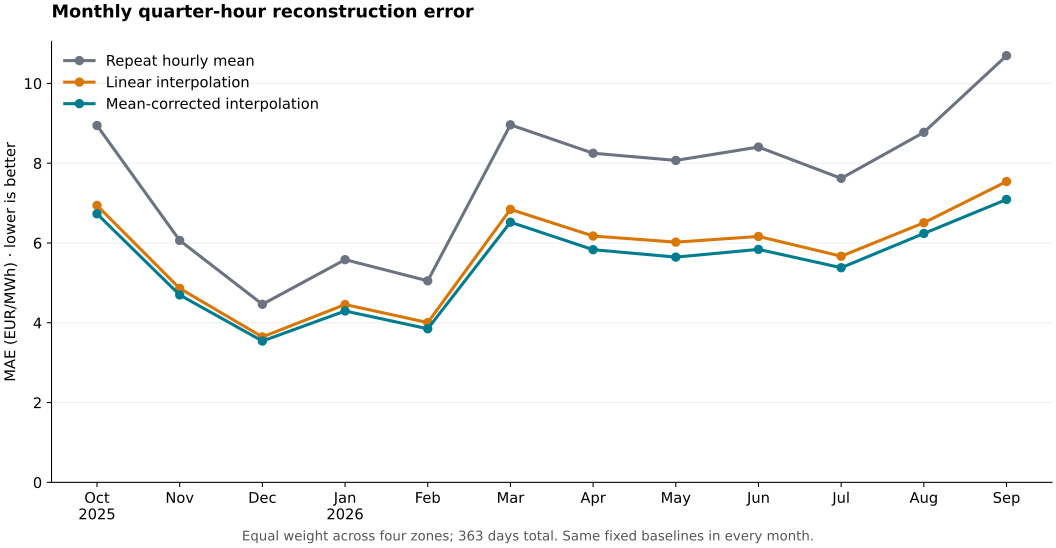

Source data for this figure (header and first rows):
month, days, hourly_mean, linear_interpolation, linear_interpolation_mean_corrected
2025-10, 30, 8.944, 6.94, 6.731
2025-11, 30, 6.064, 4.861, 4.696
2025-12, 31, 4.462, 3.645, 3.542
2026-01, 31, 5.582, 4.457, 4.295
2026-02, 28, 5.051, 4.004, 3.849
2026-03, 30, 8.961, 6.842, 6.521
2026-04, 30, 8.249, 6.174, 5.832
2026-05, 31, 8.07, 6.021, 5.646
2026-06, 30, 8.405, 6.163, 5.839
2026-07, 31, 7.619, 5.668, 5.38
2026-08, 31, 8.773, 6.507, 6.238
2026-09, 30, 10.7, 7.54, 7.09
